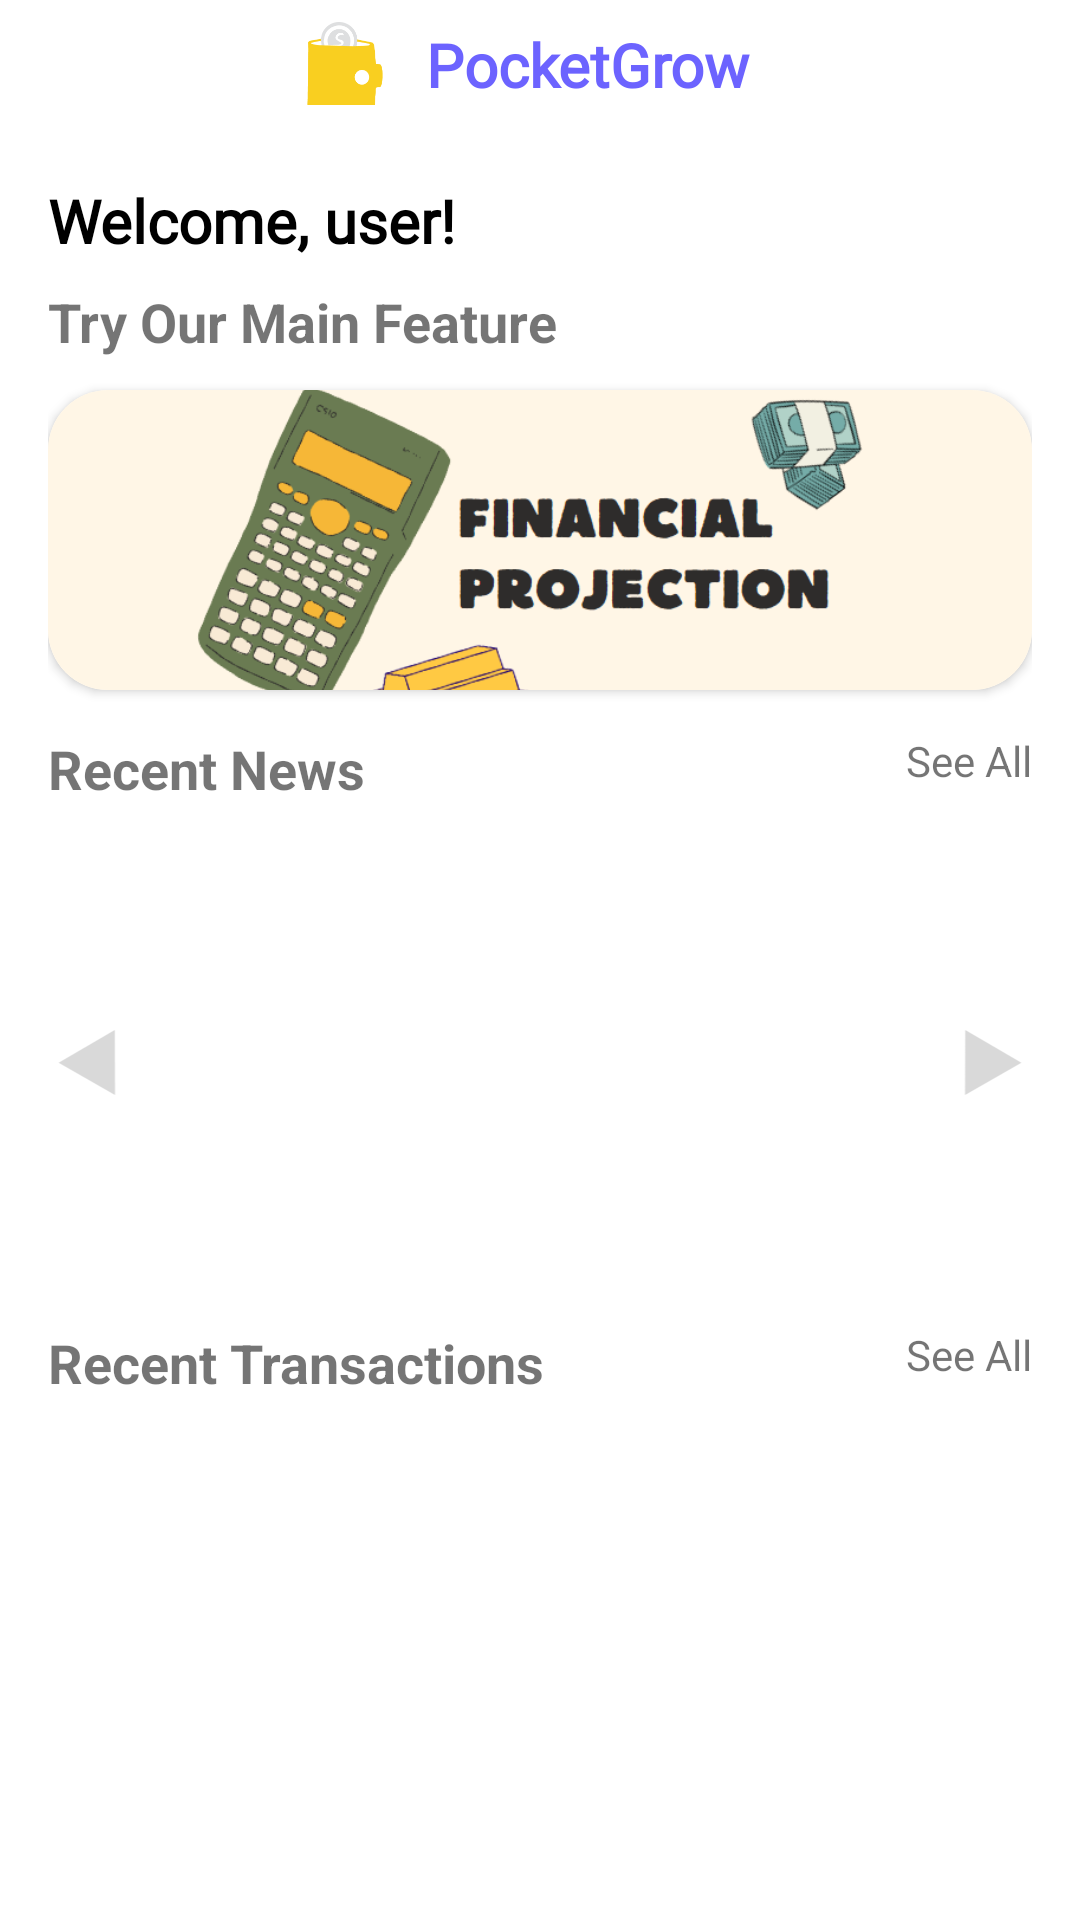

Layout XML and referenced resources for this Android screen:
<!-- AndroidManifest.xml: application theme Theme.PocketGrow -->
<!-- res/layout/fragment_home.xml -->
<?xml version="1.0" encoding="utf-8"?>
<ScrollView xmlns:android="http://schemas.android.com/apk/res/android"
    xmlns:tools="http://schemas.android.com/tools"
    xmlns:app="http://schemas.android.com/apk/res-auto"
    android:layout_width="match_parent"
    android:layout_height="match_parent"
    android:fillViewport="true"
    tools:context=".ui.home.HomeFragment"
    android:layout_marginBottom="?android:attr/actionBarSize">

    <LinearLayout
        android:layout_width="match_parent"
        android:layout_height="wrap_content"
        android:orientation="vertical">

        <LinearLayout
            android:layout_width="match_parent"
            android:layout_height="wrap_content"
            android:orientation="horizontal">

            
            <ImageView
                android:id="@+id/logoPocketGrow"
                android:layout_width="50dp"
                android:layout_height="30dp"
                android:src="@drawable/logopocketgrow"
                android:layout_marginStart="90dp"
                android:layout_marginTop="5dp"
                android:layout_marginEnd="1dp"
                android:fontFamily="@font/montserrat"
                android:layout_gravity="center"/>

            
            <TextView
                android:id="@+id/appName"
                android:layout_width="match_parent"
                android:layout_height="wrap_content"
                android:text="PocketGrow"
                android:textSize="20sp"
                android:textStyle="bold"
                android:paddingStart="1dp"
                android:paddingTop="8dp"
                android:paddingEnd="16dp"
                android:fontFamily="@font/montserrat"
                android:textColor="@color/ungu_theme"
                android:layout_gravity="center"/>
        </LinearLayout>

        <TextView
            android:id="@+id/welcomeText"
            android:layout_width="wrap_content"
            android:layout_height="wrap_content"
            android:text="Welcome, user!"
            android:textSize="20sp"
            android:textStyle="bold"
            android:paddingStart="16dp"
            android:paddingTop="25dp"
            android:paddingEnd="16dp"
            android:textColor="@color/black"
            android:fontFamily="@font/montserrat" />

        <androidx.constraintlayout.widget.ConstraintLayout
            android:layout_width="match_parent"
            android:layout_height="140dp"
            android:layout_marginStart="16dp"
            android:layout_marginEnd="16dp"
            android:layout_marginTop="8dp"
            android:layout_marginBottom="1dp">

            <TextView
                android:id="@+id/featureText"
                android:layout_width="wrap_content"
                android:layout_height="wrap_content"
                android:text="Try Our Main Feature"
                android:textSize="18sp"
                android:textStyle="bold"
                app:layout_constraintStart_toStartOf="parent"
                app:layout_constraintTop_toTopOf="parent" />

            <androidx.cardview.widget.CardView
                android:layout_width="match_parent"
                android:layout_height="100dp"
                android:layout_marginTop="35dp"
                app:cardCornerRadius="20dp"
                app:layout_constraintStart_toStartOf="parent"
                app:layout_constraintTop_toTopOf="@+id/featureText">

                <ImageView
                    android:id="@+id/featureImage"
                    android:layout_width="match_parent"
                    android:layout_height="match_parent"
                    android:src="@drawable/latestfeature"
                    android:scaleType="centerCrop"/>
        </androidx.cardview.widget.CardView>

        </androidx.constraintlayout.widget.ConstraintLayout>



        <androidx.constraintlayout.widget.ConstraintLayout
            android:layout_width="match_parent"
            android:layout_height="190dp"
            android:layout_marginStart="16dp"
            android:layout_marginEnd="16dp"
            android:layout_marginTop="8dp">

            
            <TextView
                android:id="@+id/recentNews"
                android:layout_width="wrap_content"
                android:layout_height="wrap_content"
                android:text="Recent News"
                android:textSize="18sp"
                android:textStyle="bold"
                app:layout_constraintStart_toStartOf="parent"
                app:layout_constraintTop_toTopOf="parent" />

            
            <TextView
                android:id="@+id/SeeAllNews"
                android:layout_width="wrap_content"
                android:layout_height="wrap_content"
                android:text="See All"
                android:textSize="14sp"
                app:layout_constraintEnd_toEndOf="parent"
                app:layout_constraintTop_toTopOf="parent" />

            
            <ImageView
                android:id="@+id/ic_left"
                android:layout_width="25dp"
                android:layout_height="25dp"
                android:layout_marginStart="0dp"
                android:src="@drawable/ic_left"
                android:layout_marginTop="30dp"
                app:layout_constraintBottom_toBottomOf="parent"
                app:layout_constraintStart_toStartOf="parent"
                app:layout_constraintTop_toTopOf="parent" />
            

            <androidx.recyclerview.widget.RecyclerView
                android:id="@+id/recyclerViewHome"
                android:layout_width="0dp"
                android:layout_height="130dp"
                android:layout_marginTop="30dp"
                android:scrollbars="horizontal"

                app:layout_constraintBottom_toBottomOf="parent"
                app:layout_constraintEnd_toStartOf="@+id/ic_right"
                app:layout_constraintStart_toEndOf="@+id/ic_left"
                app:layout_constraintTop_toTopOf="parent"

                tools:listitem="@layout/home_news_item"/>

            
            <ImageView
                android:id="@+id/ic_right"
                android:layout_width="25dp"
                android:layout_height="25dp"
                android:layout_marginEnd="0dp"
                android:src="@drawable/ic_right"
                android:layout_marginTop="30dp"
                app:layout_constraintBottom_toBottomOf="parent"
                app:layout_constraintEnd_toEndOf="parent"
                app:layout_constraintTop_toTopOf="parent" />

        </androidx.constraintlayout.widget.ConstraintLayout>

        <RelativeLayout
            android:layout_width="match_parent"
            android:layout_height="match_parent"
            android:layout_marginTop="8dp"
            android:layout_marginStart="16dp"
            android:layout_marginEnd="16dp"
            android:layout_marginBottom="32dp">

            <TextView
                android:layout_width="wrap_content"
                android:layout_height="wrap_content"
                android:text="Recent Transactions"
                android:textSize="18sp"
                android:textStyle="bold" />

            <TextView
                android:id="@+id/textSeeAll"
                android:layout_width="wrap_content"
                android:layout_height="wrap_content"
                android:layout_alignParentEnd="true"
                android:clickable="true"
                android:text="See All"
                android:textSize="14sp" />

            <androidx.recyclerview.widget.RecyclerView
                android:id="@+id/recyclerViewTransaksi"
                android:layout_width="match_parent"
                android:layout_height="115dp"
                android:layout_marginTop="35dp"
                android:scrollbars="horizontal"
                app:layout_constraintBottom_toTopOf="@+id/textSeeAll"
                app:layout_constraintTop_toTopOf="parent"

                tools:listitem="@layout/home_transaksi_item"/>
        </RelativeLayout>
    </LinearLayout>

</ScrollView>
<!-- res/layout/home_news_item.xml (included above) -->
<?xml version="1.0" encoding="utf-8"?>
<androidx.cardview.widget.CardView
    xmlns:android="http://schemas.android.com/apk/res/android"
    xmlns:tools="http://schemas.android.com/tools"
    android:layout_width="match_parent"
    android:layout_height="wrap_content"
    xmlns:app="http://schemas.android.com/apk/res-auto"

    android:elevation="9dp"
    app:cardCornerRadius="15dp"
    android:layout_margin="1dp">

    <LinearLayout
        android:layout_width="match_parent"
        android:layout_height="wrap_content"
        android:orientation="vertical"
        tools:ignore="MissingConstraints">

        <ImageView
            android:id="@+id/homeGambarThumbnail"
            android:layout_width="match_parent"
            android:layout_height="70dp"
            tools:src="@color/gray"
            android:layout_gravity="center"
            android:adjustViewBounds="true"
            android:scaleType="centerInside"/>

        <TextView
            android:id="@+id/homeNamaThumbnail"
            android:layout_width="wrap_content"
            android:layout_height="wrap_content"
            android:layout_marginStart="10dp"
            android:layout_marginEnd="10dp"
            android:layout_marginTop="4dp"
            android:layout_marginBottom="10dp"
            android:text="Bunga Turun, AdaKami Ingatkan Nasabah untuk Berhitung Lebih Presisi"
            android:textColor="@color/black"
            android:textSize="18sp"
            android:textStyle="bold"
            android:layout_gravity="center"/>

    </LinearLayout>
</androidx.cardview.widget.CardView>
<!-- res/layout/home_transaksi_item.xml (included above) -->
<?xml version="1.0" encoding="utf-8"?>
<androidx.cardview.widget.CardView
    xmlns:android="http://schemas.android.com/apk/res/android"
    xmlns:tools="http://schemas.android.com/tools"
    android:layout_width="match_parent"
    android:layout_height="wrap_content"
    app:cardElevation="5dp"
    xmlns:app="http://schemas.android.com/apk/res-auto"

    android:elevation="9dp"
    app:cardCornerRadius="15dp"
    android:layout_margin="1dp">

    <LinearLayout
        android:layout_width="match_parent"
        android:layout_height="wrap_content"
        android:orientation="vertical"
        tools:ignore="MissingConstraints">

        <TextView
            android:id="@+id/rupiahTulisan"
            android:layout_width="wrap_content"
            android:layout_height="wrap_content"
            android:layout_marginStart="1dp"
            android:layout_marginTop="5dp"
            android:layout_marginBottom="10dp"
            android:text="Rp. 5000"
            android:textColor="@color/black"
            android:textSize="35sp"
            android:textStyle="bold"
            android:layout_gravity="center"
            android:fontFamily="@font/montserrat" />

        <TextView
            android:id="@+id/judulTulisan"
            android:layout_width="wrap_content"
            android:layout_height="wrap_content"
            android:layout_marginStart="1dp"
            android:layout_marginTop="5dp"
            android:layout_marginBottom="10dp"
            android:text="@string/news_judul_thumbnail"
            android:textColor="@color/black"
            android:textSize="20sp"
            android:textStyle="bold"
            android:layout_gravity="center"/>

    </LinearLayout>
</androidx.cardview.widget.CardView>
<!-- resources referenced by this layout -->
<resources>
  <color name="black">#FF000000</color>
  <color name="gray">#8A8A8A</color>
  <color name="ungu_theme">#6C63FF</color>
  
      //dri wahyu
  <!-- drawable ic_left (drawable) -->
  <vector xmlns:android="http://schemas.android.com/apk/res/android"
      android:width="12dp"
      android:height="14dp"
      android:viewportWidth="12"
      android:viewportHeight="14">
      <path
          android:fillColor="#FFD9D9D9"
          android:pathData="M0.98 7.05L11.5 13.07 11.46 0.95 0.98 7.05Z"/>
  </vector>
  <!-- drawable ic_right (drawable) -->
  <vector xmlns:android="http://schemas.android.com/apk/res/android"
      android:width="12dp"
      android:height="14dp"
      android:viewportWidth="12"
      android:viewportHeight="14">
      <path
          android:fillColor="#FFD9D9D9"
          android:pathData="M11.02 7.05L0.5 13.07 0.54 0.95l10.48 6.1Z"/>
  </vector>
  <!-- drawable latestfeature: png bitmap (drawable, 75608 bytes) -->
  <!-- drawable logopocketgrow: png bitmap (drawable, 3573 bytes) -->
  <string name="news_judul_thumbnail">Judul</string>
  <style name="Theme.PocketGrow" parent="Base.Theme.PocketGrow" />
  <style name="Base.Theme.PocketGrow" parent="Theme.MaterialComponents.DayNight.DarkActionBar">
          
          
      </style>
</resources>
